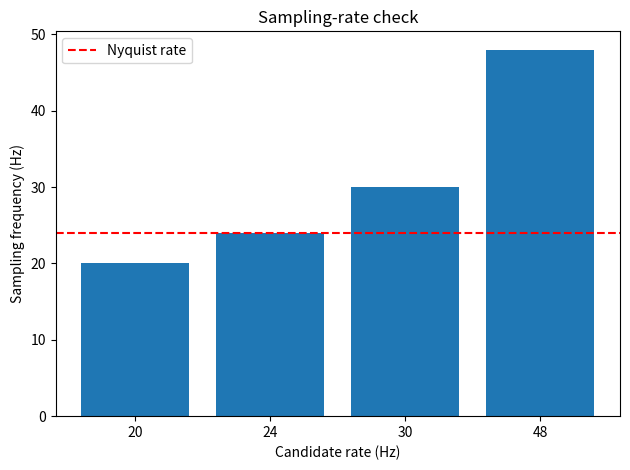

This chart was generated by the following Python code:
"""Problem 02: Choose a safe sampling rate.
Easy; 30-minute practice. Read statement.pdf first.
Run this file directly to print results and display the figure.
"""
import numpy as np
import matplotlib.pyplot as plt

def assess_rates(freqs, rates):
    f_max = 2 * np.max(freqs)
    
    result = []
    
    for rate in rates:
        if rate < f_max:
            result.append("ALIAS_RISK")
        elif rate == f_max:
            result.append("BOUNDARY")
        else:
            result.append("SAFE")
            
    return f_max, np.array(result)
            

if __name__ == "__main__":
    freqs = np.array([3, 7, 12])
    rates = np.array([20, 24, 30, 48])
    nyquist, labels = assess_rates(freqs, rates)
    print("Nyquist rate:", nyquist, "Hz")
    for rate, label in zip(rates, labels):
        print(rate, "Hz:", label)
    plt.bar(np.arange(len(rates)), rates)
    plt.axhline(nyquist, color="red", linestyle="--", label="Nyquist rate")
    plt.xticks(np.arange(len(rates)), [str(r) for r in rates])
    plt.xlabel("Candidate rate (Hz)"); plt.ylabel("Sampling frequency (Hz)")
    plt.title("Sampling-rate check"); plt.legend(); plt.tight_layout(); plt.show()
